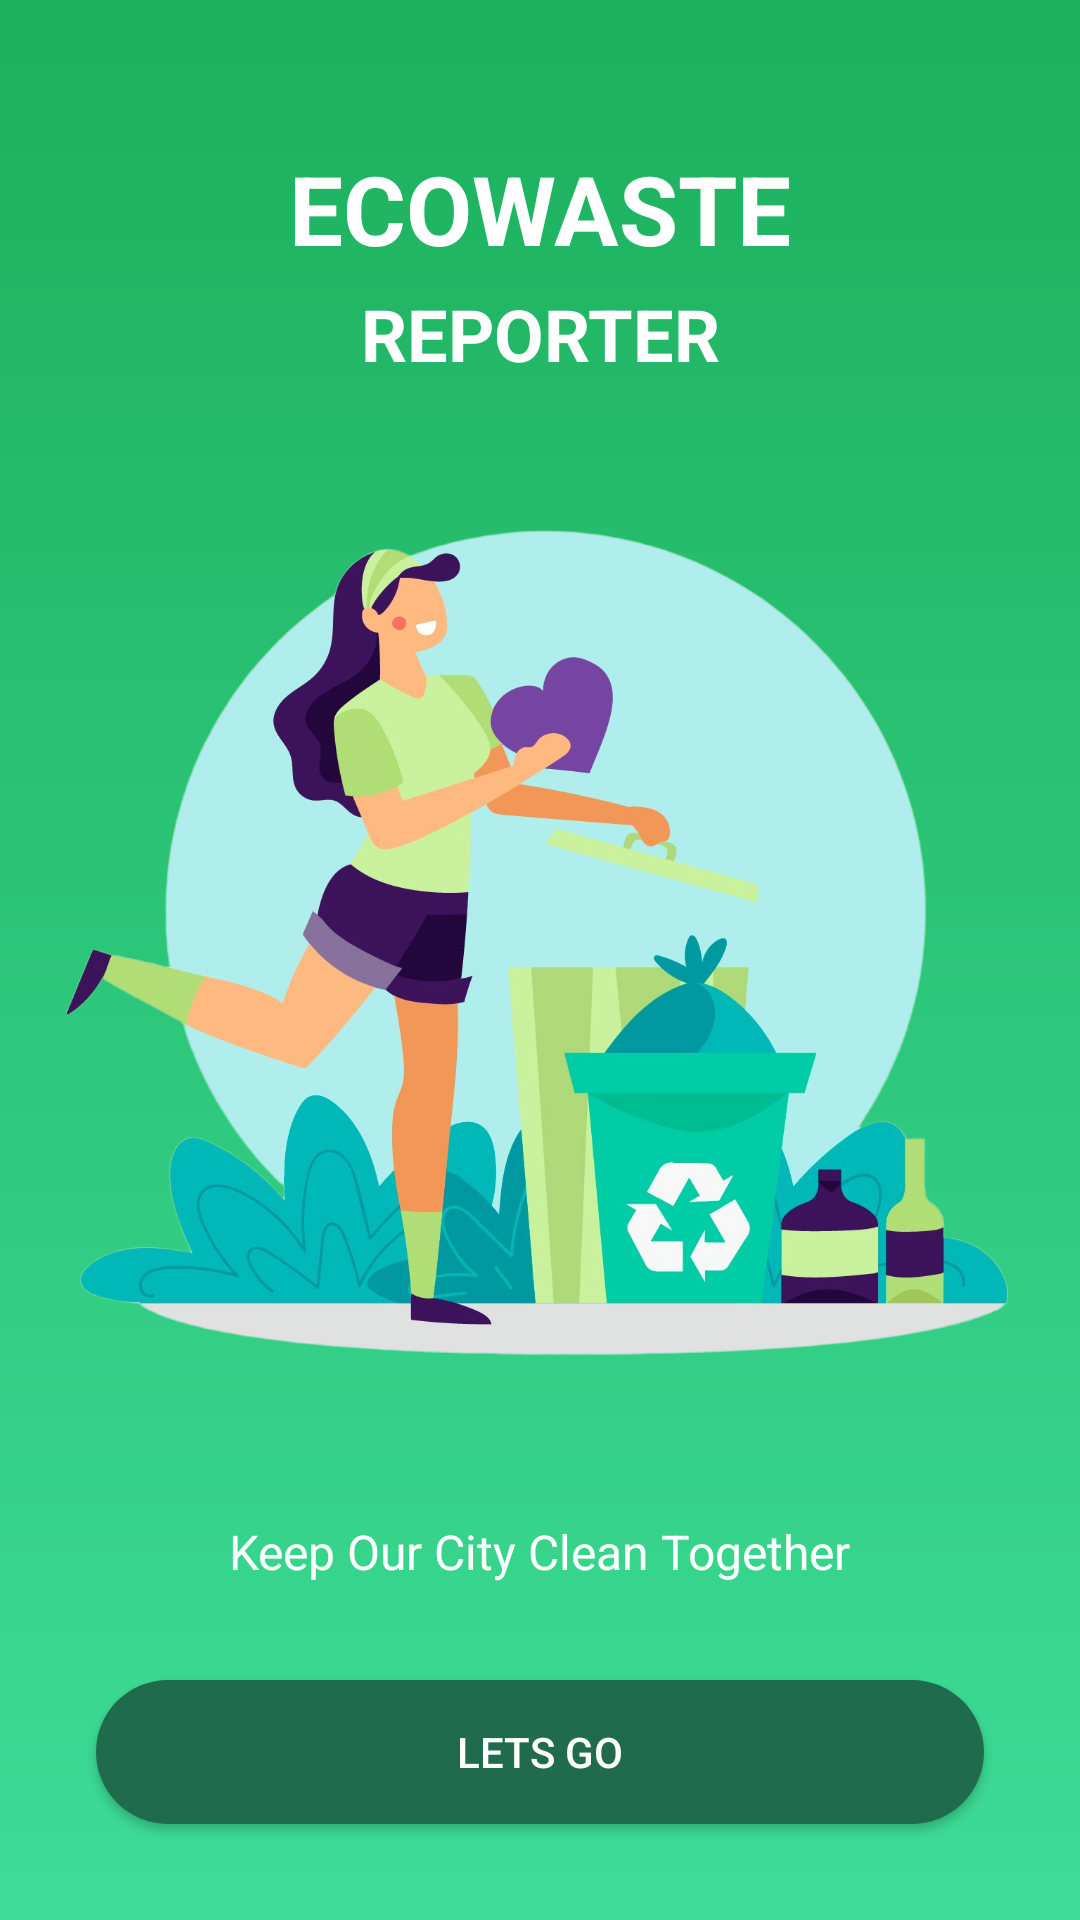

Write the Android layout XML for this screen, with the resource values it uses.
<!-- AndroidManifest.xml: application theme Theme.EcoWasteReporter -->
<!-- res/layout/activity_main.xml -->
<?xml version="1.0" encoding="utf-8"?>
<androidx.constraintlayout.widget.ConstraintLayout xmlns:android="http://schemas.android.com/apk/res/android"
    xmlns:app="http://schemas.android.com/apk/res-auto"
    xmlns:tools="http://schemas.android.com/tools"
    android:id="@+id/main"
    android:layout_width="match_parent"
    android:layout_height="match_parent"
    android:background="@drawable/welcome_gradient"
    tools:context=".MainActivity">

    <TextView
        android:id="@+id/title"
        android:layout_width="wrap_content"
        android:layout_height="wrap_content"
        android:text="@string/welcome_title"
        android:textColor="@color/white"
        android:textSize="32sp"
        android:textStyle="bold"
        android:layout_marginTop="48dp"
        app:layout_constraintTop_toTopOf="parent"
        app:layout_constraintStart_toStartOf="parent"
        app:layout_constraintEnd_toEndOf="parent" />

    <TextView
        android:id="@+id/subtitle"
        android:layout_width="wrap_content"
        android:layout_height="wrap_content"
        android:text="@string/welcome_subtitle"
        android:textColor="@color/white"
        android:textSize="24sp"
        android:textStyle="bold"
        android:layout_marginTop="4dp"
        app:layout_constraintTop_toBottomOf="@id/title"
        app:layout_constraintStart_toStartOf="parent"
        app:layout_constraintEnd_toEndOf="parent" />

    <ImageView
        android:id="@+id/welcome_image"
        android:layout_width="0dp"
        android:layout_height="0dp"
        android:src="@drawable/welcome"
        android:contentDescription="Welcome Illustration"
        app:layout_constraintTop_toBottomOf="@id/subtitle"
        app:layout_constraintStart_toStartOf="parent"
        app:layout_constraintEnd_toEndOf="parent"
        app:layout_constraintBottom_toTopOf="@id/tagline"
        app:layout_constraintDimensionRatio="1:1"
        android:layout_marginTop="24dp"
        android:layout_marginBottom="24dp" />

    <TextView
        android:id="@+id/tagline"
        android:layout_width="wrap_content"
        android:layout_height="wrap_content"
        android:text="@string/welcome_tagline"
        android:textColor="@color/white"
        android:textSize="16sp"
        android:layout_marginBottom="32dp"
        app:layout_constraintBottom_toTopOf="@id/lets_go_button"
        app:layout_constraintStart_toStartOf="parent"
        app:layout_constraintEnd_toEndOf="parent" />

    <Button
        android:id="@+id/lets_go_button"
        android:layout_width="0dp"
        android:layout_height="48dp"
        android:text="@string/lets_go"
        android:textColor="@color/white"
        android:background="@drawable/rounded_button"
        app:layout_constraintBottom_toBottomOf="parent"
        app:layout_constraintStart_toStartOf="parent"
        app:layout_constraintEnd_toEndOf="parent"
        android:layout_marginBottom="32dp"
        android:layout_marginStart="32dp"
        android:layout_marginEnd="32dp" />

</androidx.constraintlayout.widget.ConstraintLayout>
<!-- resources referenced by this layout -->
<resources>
  <color name="white">#FFFFFFFF</color>
  <!-- drawable rounded_button (drawable) -->
  <?xml version="1.0" encoding="utf-8"?>
  <shape xmlns:android="http://schemas.android.com/apk/res/android">
      <solid android:color="@color/button_color" />
      <corners android:radius="24dp" />
  </shape>
  <!-- drawable welcome: png bitmap (drawable, 770759 bytes) -->
  <!-- drawable welcome_gradient (drawable) -->
  <?xml version="1.0" encoding="utf-8"?>
  <shape xmlns:android="http://schemas.android.com/apk/res/android">
      <gradient
          android:type="linear"
          android:angle="270"
          android:startColor="@color/gradient_start"
          android:endColor="@color/gradient_end"
          android:gradientRadius="90" />
  </shape>
  <string name="lets_go">Lets Go</string>
  <string name="welcome_subtitle">REPORTER</string>
  <string name="welcome_tagline">Keep Our City Clean Together</string>
  <string name="welcome_title">ECOWASTE</string>
  <style name="Theme.EcoWasteReporter" parent="Theme.MaterialComponents.Light.NoActionBar">
          <item name="colorPrimary">@color/primary</item>
          <item name="colorPrimaryDark">@color/primary_dark</item>
          <item name="colorAccent">@color/accent</item>
          <item name="android:statusBarColor">@color/primary</item>
          <item name="android:windowLightStatusBar">false</item>
          
          
          <item name="colorSecondary">@color/primary</item>
          <item name="colorSecondaryVariant">@color/primary_dark</item>
          <item name="colorOnSecondary">@color/white</item>
  
          
          <item name="android:textColorPrimary">@color/primary_text</item>
          <item name="android:textColorSecondary">@color/secondary_text</item>
          <item name="android:windowBackground">@color/white</item>
      </style>
  <color name="button_color">#206A4E</color>
  <color name="gradient_start">#1CB05C</color>
  <color name="gradient_end">#3DDC97</color>
  <color name="primary">#4CAF50</color>
  <color name="primary_dark">#388E3C</color>
  <color name="accent">#8BC34A</color>
  <color name="primary_text">#212121</color>
  <color name="secondary_text">#757575</color>
</resources>
